Run: headless pygame with SDL's dummy video driver; simulated clock (each Clock.tick advances the game by its frame time, no real sleeping); random seed 0; keys injected as events and as key.get_pressed() state; no mouse input.
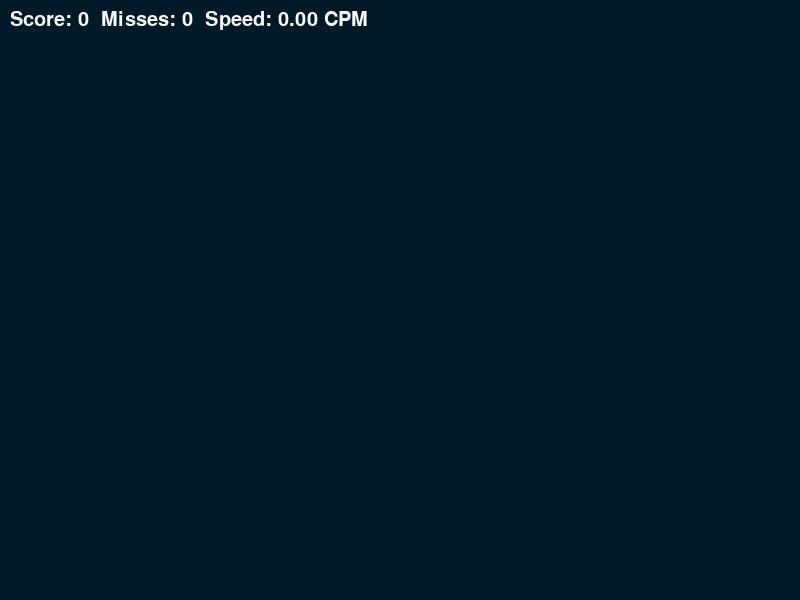
Frame 1 of 4 · flips 1–60 · no input
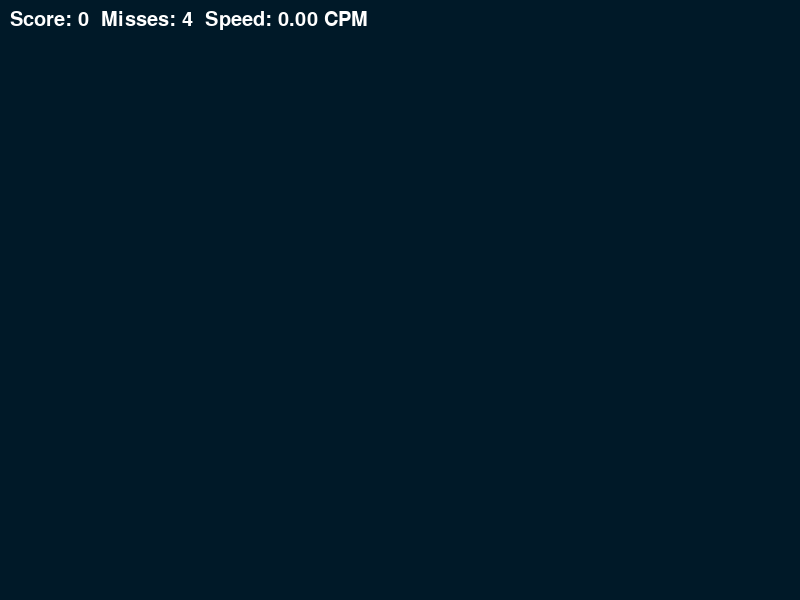
Frame 2 of 4 · flips 61–180 · tapped SPACE, RETURN · held RIGHT (→), D
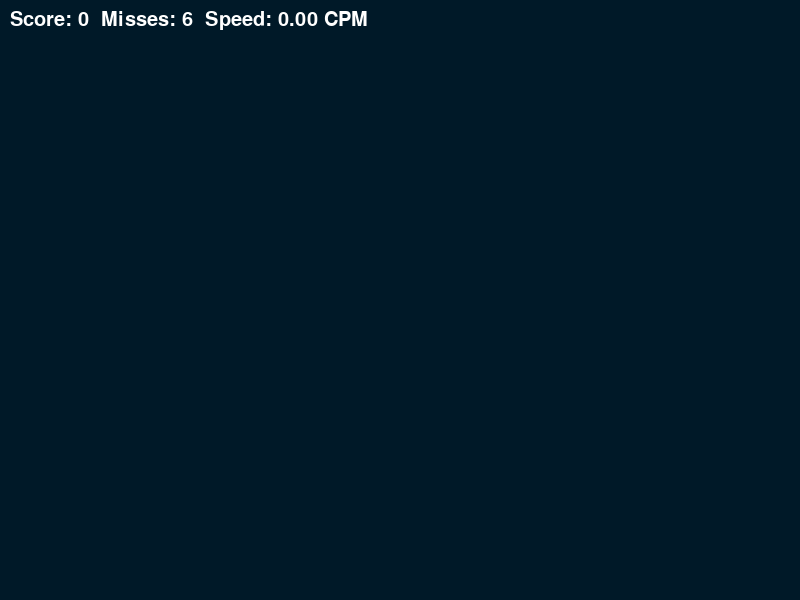
Frame 3 of 4 · flips 181–300 · held DOWN (↓), S
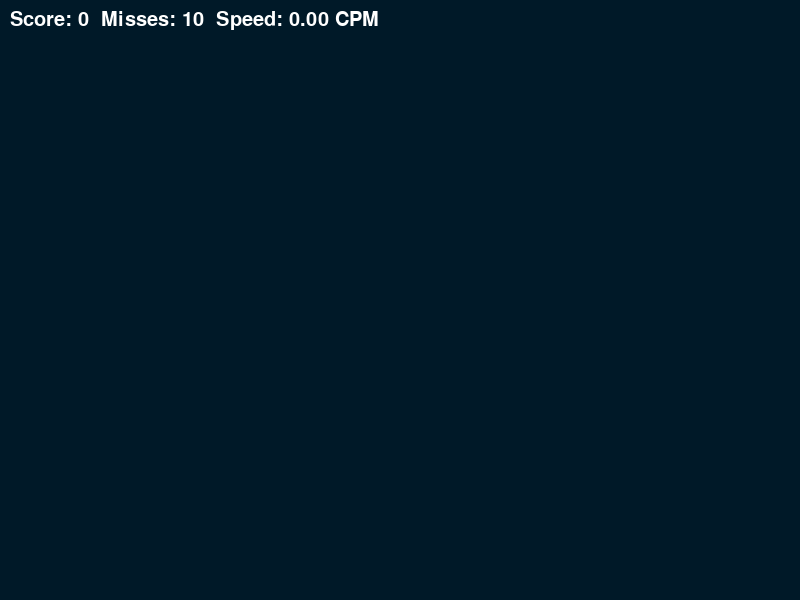
Frame 4 of 4 · flips 301–420 · held LEFT (←), A, UP (↑), W

The pygame program that drew these frames:

import random
import pygame
import time

pygame.init()

WIDTH, HEIGHT = 800, 600

WIN = pygame.display.set_mode((WIDTH, HEIGHT))
pygame.display.set_caption("Typing Trainer")

TARGET_INCREMENT = 400
TARGET_EVENT = pygame.USEREVENT + 1

TARGET_PADDING = 30

BG_COLOR = (0, 25, 40)
TEXT_COLOR = (255, 255, 255)
COLOR = (255, 0, 0)  # red color

class Target:
    MAX_SIZE = 50  # max font size
    MIN_SIZE = 20  # starting font size (set to desired normal size)
    GROWTH_RATE = 1  # speed of growth
    FALL_RATE = 2  # speed of falling

    def __init__(self, x, y, char):
        self.x = x
        self.y = y
        self.char = char
        self.size = self.MIN_SIZE
        self.alpha = 255

    def update(self):
        # Target falls down
        self.y += self.FALL_RATE

        # Target grows in size
        if self.size + self.GROWTH_RATE < self.MAX_SIZE:
            self.size += self.GROWTH_RATE

        # Calculate the transparency based on y-coordinate
        self.alpha = max(0, 255 - ((self.y / HEIGHT) * 255))

    def draw(self, win):
        font = pygame.font.Font(None, int(self.size))  # Create a font of current size
        text_surface = font.render(self.char, True, COLOR).convert_alpha()
        text_surface.fill((255, 255, 255, self.alpha), special_flags=pygame.BLEND_RGBA_MULT)
        win.blit(text_surface, (self.x, self.y))
        return text_surface.get_height()

def draw(win, targets, score, misses, start_time):
    win.fill(BG_COLOR)

    for target in list(targets):  # Create a copy for iteration
        text_height = target.draw(win)
        if target.y + text_height > HEIGHT:  # If target goes beyond the screen height
            targets.remove(target)

    # Display the score
    font = pygame.font.Font(None, 30)  # Create a font for score display
    text_surface = font.render(f"Score: {score}  Misses: {misses}  Speed: {(score*60)/(time.time()-start_time):.2f} CPM", True, TEXT_COLOR)
    win.blit(text_surface, (10, 10))

    pygame.display.update()

def main():
    run = True
    targets = []
    score = 0
    misses = 0
    clock = pygame.time.Clock()

    # Include all the characters that can appear on the screen
    chars = 'ABCDEFGHIJKLMNOPQRSTUVWXYZ1234567890'

    pygame.time.set_timer(TARGET_EVENT, TARGET_INCREMENT)

    start_time = time.time()

    while run:
        clock.tick(60)  # set FPS to 60

        for event in pygame.event.get():
            if event.type == pygame.QUIT:
                run = False
                break

            if event.type == TARGET_EVENT:
                x = random.randint(TARGET_PADDING, WIDTH - TARGET_PADDING)
                char = random.choice(chars)
                target = Target(x, 0, char)
                targets.append(target)

            if event.type == pygame.KEYDOWN:
                if event.unicode.upper() in [t.char for t in targets]:
                    for target in list(targets):  # Create a copy for iteration
                        if target.char == event.unicode.upper():
                            targets.remove(target)
                            score += 1
                            break
                else:
                    misses += 1

        for target in targets:
            target.update()

        draw(WIN, targets, score, misses, start_time)

    pygame.quit()

if __name__ == "__main__":
    main()
